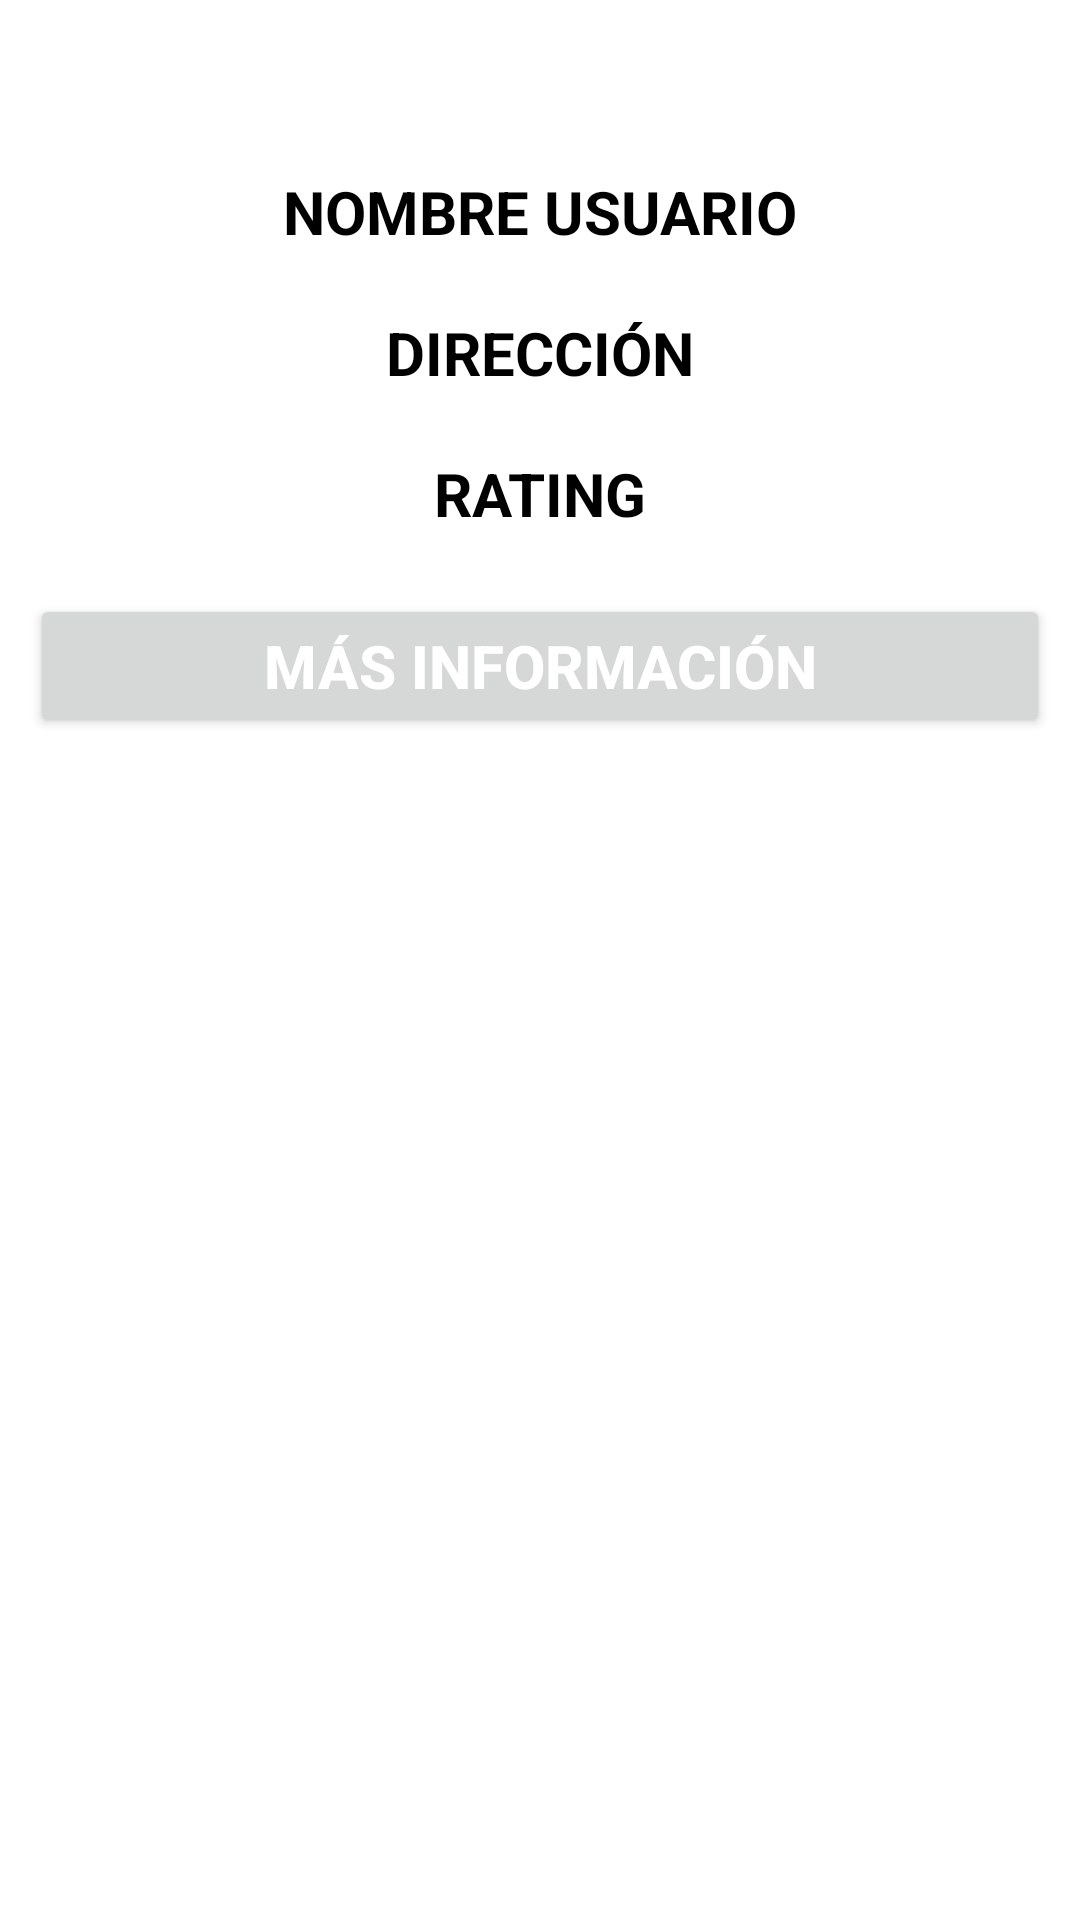

Android layout source for this screen:
<!-- AndroidManifest.xml: application theme Theme.TraceDent -->
<!-- res/layout/bottomsheet_layout.xml -->
<?xml version="1.0" encoding="utf-8"?>
<LinearLayout xmlns:android="http://schemas.android.com/apk/res/android"
    android:orientation="vertical"
    android:layout_width="match_parent"
    android:layout_height="match_parent"
    android:layout_gravity="bottom"
    android:layout_weight="1"
    android:background="@color/primaryTextColor">

    <TextView
        android:layout_width="match_parent"
        android:layout_height="wrap_content"
        android:layout_margin="10dp"
        android:background="@color/secondaryDarkColor"
        android:text="Información de ubicación:"
        android:textColor="@android:color/white"
        android:textSize="20sp"

        />

    <TextView
        android:id="@+id/txtNombre"
        android:layout_width="match_parent"
        android:layout_height="wrap_content"
        android:layout_margin = "10dp"
        android:gravity="center"
        android:text="NOMBRE USUARIO"
        android:textColor="@android:color/black"
        android:textSize="20sp"
        android:textStyle="bold"
        />

    <TextView
        android:id="@+id/txtDireccion"
        android:layout_width="match_parent"
        android:layout_height="wrap_content"
        android:layout_margin = "10dp"
        android:gravity="center"
        android:text="DIRECCIÓN"
        android:textColor="@android:color/black"
        android:textSize="20sp"
        android:textStyle="bold"
        />
    <TextView
        android:id="@+id/txtRating"
        android:layout_width="match_parent"
        android:layout_height="wrap_content"
        android:layout_margin = "10dp"
        android:gravity="center"
        android:text="RATING"
        android:textColor="@android:color/black"
        android:textSize="20sp"
        android:textStyle="bold"
        />

    <Button
        android:id="@+id/butMasInfo"
        android:layout_width="match_parent"
        android:layout_height="wrap_content"
        android:layout_margin = "10dp"
        android:gravity="center"
        android:text="MÁS INFORMACIÓN"
        android:textColor="@android:color/white"
        android:textSize="20sp"
        android:textStyle="bold"
        />

</LinearLayout>
<!-- resources referenced by this layout -->
<resources>
  <style name="Theme.TraceDent" parent="Theme.MaterialComponents.DayNight.NoActionBar">
          
          <item name="colorPrimary">@color/blue_900</item>
          <item name="colorPrimaryVariant">@color/blue_700</item>
          <item name="colorOnPrimary">@color/white</item>
          
          <item name="colorSecondary">@color/blue_500</item>
          <item name="colorSecondaryVariant">@color/blue_300</item>
          <item name="colorOnSecondary">@color/black</item>
          
          <item name="android:statusBarColor" tools:targetApi="l">?attr/colorPrimaryVariant</item>
          
      </style>
  <color name="blue_900">#06283D</color>
  <color name="blue_700">#1363DF</color>
  <color name="white">#FFFFFFFF</color>
  <color name="blue_500">#47B5FF</color>
  <color name="blue_300">#DFF6FF</color>
  <color name="black">#FF000000</color>
</resources>
